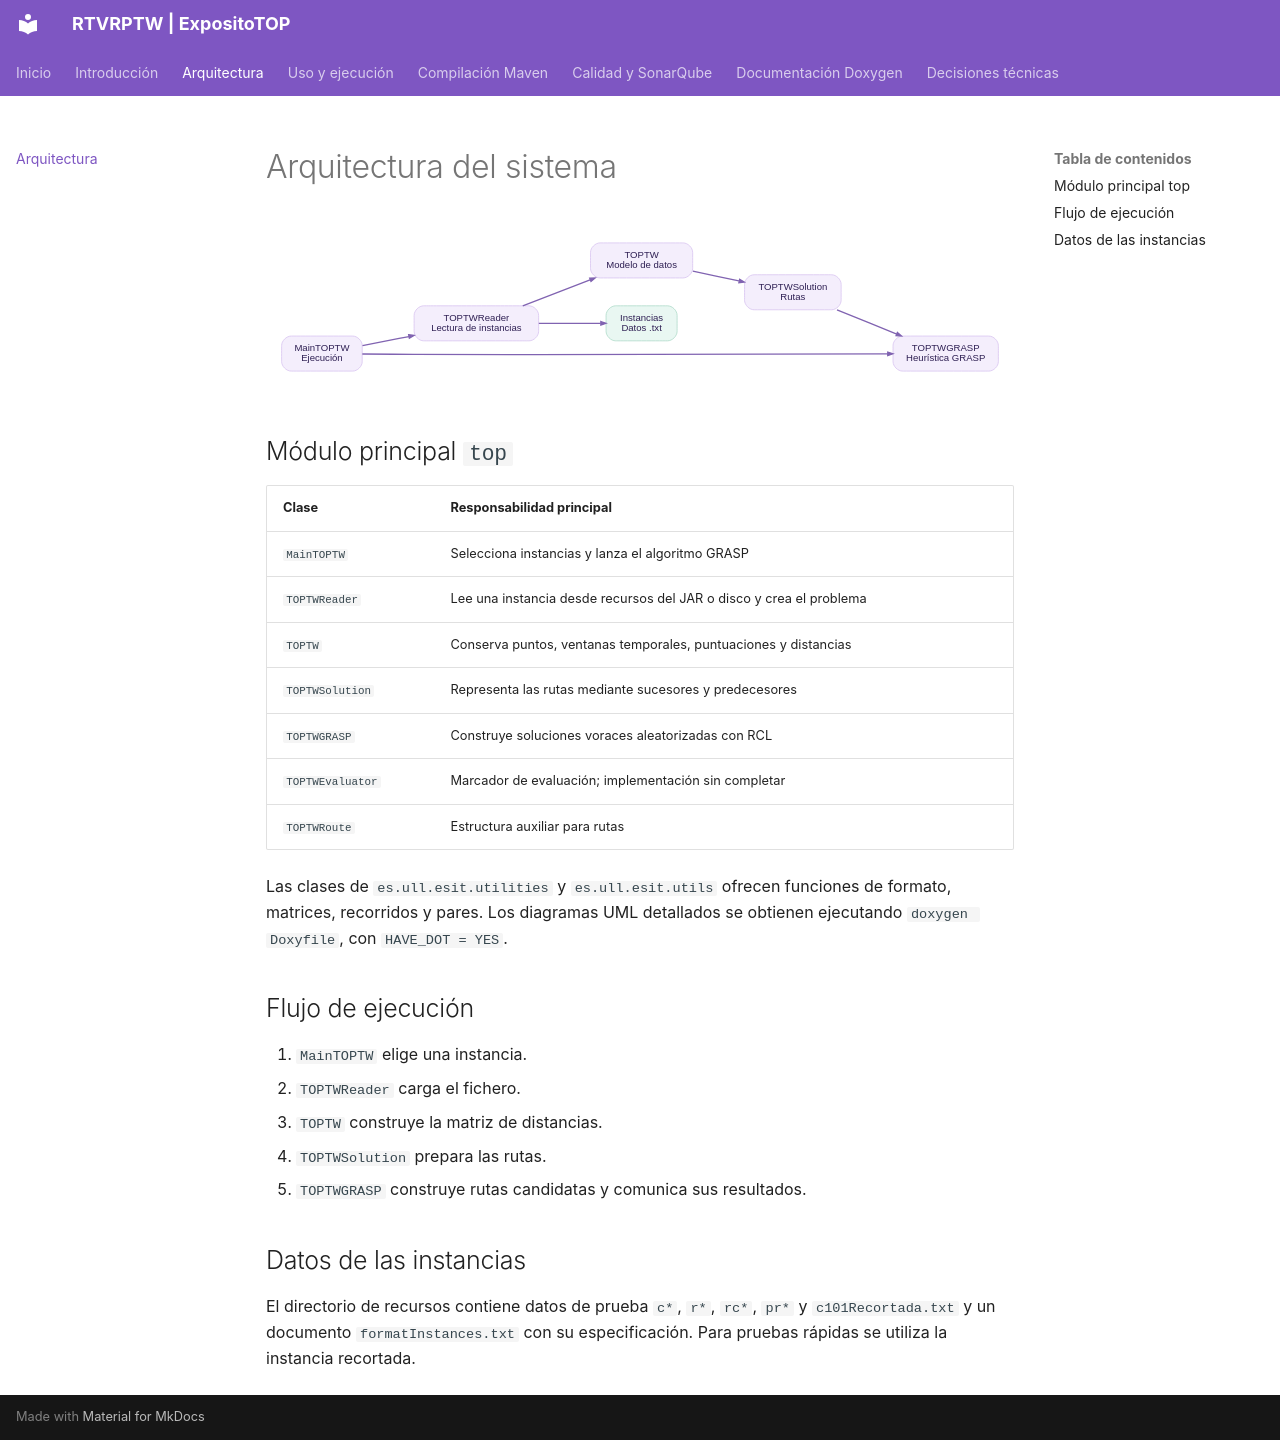

repository: DaniCaDev/ExpositoTOP-Practica3 · page: arquitectura/index.html · generator: mkdocs

# Arquitectura del sistema

![Arquitectura técnica](assets/arquitectura.svg)

## Módulo principal `top`

| Clase | Responsabilidad principal |
|---|---|
| `MainTOPTW` | Selecciona instancias y lanza el algoritmo GRASP |
| `TOPTWReader` | Lee una instancia desde recursos del JAR o disco y crea el problema |
| `TOPTW` | Conserva puntos, ventanas temporales, puntuaciones y distancias |
| `TOPTWSolution` | Representa las rutas mediante sucesores y predecesores |
| `TOPTWGRASP` | Construye soluciones voraces aleatorizadas con RCL |
| `TOPTWEvaluator` | Marcador de evaluación; implementación sin completar |
| `TOPTWRoute` | Estructura auxiliar para rutas |

Las clases de `es.ull.esit.utilities` y `es.ull.esit.utils` ofrecen funciones de formato, matrices, recorridos y pares. Los diagramas UML detallados se obtienen ejecutando `doxygen Doxyfile`, con `HAVE_DOT = YES`.

## Flujo de ejecución

1. `MainTOPTW` elige una instancia.
2. `TOPTWReader` carga el fichero.
3. `TOPTW` construye la matriz de distancias.
4. `TOPTWSolution` prepara las rutas.
5. `TOPTWGRASP` construye rutas candidatas y comunica sus resultados.

## Datos de las instancias

El directorio de recursos contiene datos de prueba `c*`, `r*`, `rc*`, `pr*` y `c101Recortada.txt` y un documento `formatInstances.txt` con su especificación. Para pruebas rápidas se utiliza la instancia recortada.
